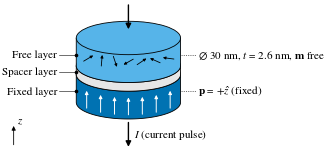

The script that saved this image:
import numpy as np, matplotlib
matplotlib.use("Agg")
import matplotlib.pyplot as plt
from matplotlib.patches import Polygon, Ellipse, FancyArrowPatch
matplotlib.rcParams.update({"font.family":"serif","font.serif":["Times New Roman","Times","Nimbus Roman","STIXGeneral","Liberation Serif","DejaVu Serif"],
 "mathtext.fontset":"stix","font.size":8,"svg.fonttype":"none","savefig.pad_inches":0.02})
K="#000000"; LW=0.6
C_FREE="#56B4E9"; C_SP="#E6E6E6"; C_FIX="#0072B2"; E=0.32  # ellipse y/x ratio (perspective)

def cyl(ax,y0,h,r,fc,z):
    t=np.linspace(np.pi,2*np.pi,60)
    bot=np.c_[r*np.cos(t),y0+E*r*np.sin(t)]
    side=np.vstack([[-r,y0+h],bot,[r,y0+h]])
    ax.add_patch(Polygon(side,closed=True,fc=fc,ec=K,lw=LW,zorder=z))
    ax.add_patch(Ellipse((0,y0+h),2*r,2*E*r,fc=fc,ec=K,lw=LW,zorder=z+0.1))

def arr(ax,x,y,dx,dy,c,z,lw=0.7,ms=5):
    ax.add_patch(FancyArrowPatch((x,y),(x+dx,y+dy),arrowstyle="-|>",mutation_scale=ms,lw=lw,color=c,zorder=z,shrinkA=0,shrinkB=0))

fig,ax=plt.subplots(figsize=(3.5,2.6))
R=1.5  # 30 nm disc (10 nm per unit)
yb=-1.2; hb=0.9; yfix=yb+hb; hfix=0.8; ysp=yfix+hfix; hsp=0.25; yfr=ysp+hsp; hfr=0.8; yt=yfr+hfr; ht=0.9
cyl(ax,yfix,hfix,R,C_FIX,2)
for x in np.linspace(-1.2,1.2,7):
    arr(ax,x,yfix-E*R*np.sqrt(max(0,1-(x/R)**2))+0.12,0,0.5,"white",2.5)
cyl(ax,ysp,hsp,R,C_SP,3)
cyl(ax,yfr,hfr,R,C_FREE,4)
rng=np.random.default_rng(3)
for x in np.linspace(-1.15,1.15,7):
    th=rng.uniform(0,2*np.pi); L=0.32
    yc=yfr+hfr/2-E*R*np.sqrt(max(0,1-(x/R)**2))*0.6
    arr(ax,x-L*np.cos(th)/2,yc-L*np.sin(th)/2,L*np.cos(th),L*np.sin(th),K,4.5,lw=0.6,ms=4)
# current arrows (downwards through the stack, as on poster)
arr(ax,0,yt+0.95,0,-0.7,K,6,lw=1.0,ms=8)
arr(ax,0,yfix-E*R-0.1,0,-0.7,K,6,lw=1.0,ms=8)
ax.text(0.15,yfix-E*R-0.45,r"$I$ (current pulse)",va="center",ha="left")
# left labels
xl=-2.05
for y,s in [(yfr+hfr*0.4,"Free layer"),(ysp+hsp*0.3,"Spacer layer"),(yfix+hfix*0.4,"Fixed layer")]:
    xe=-R
    ax.plot([xl+0.05,xe],[y,y],color=K,lw=0.4,zorder=7); ax.plot([xe],[y],"o",ms=1.6,color=K,zorder=7)
    ax.text(xl,y,s,ha="right",va="center")
# right dimension labels
xr=2.0
def dim(y,s): ax.text(xr,y,s,ha="left",va="center")
dim(yfr+hfr*0.4,r"$\varnothing$ 30 nm, $t$ = 2.6 nm, $\mathbf{m}$ free")
dim(yfix+hfix*0.4,r"$\mathbf{p}$ = $+\hat{z}$ (fixed)")
for y in [yfr+hfr*0.4,yfix+hfix*0.4]:
    xe=R
    ax.plot([xe,xr-0.05],[y,y],color=K,lw=0.4,ls=(0,(2,2)),zorder=7)
# z axis
ax.add_patch(FancyArrowPatch((-3.3,yfix-1.3),(-3.3,yfix-0.6),arrowstyle="-|>",mutation_scale=6,lw=0.6,color=K))
ax.text(-3.2,yfix-0.7,r"$z$",ha="left",va="bottom")
ax.set_xlim(-3.6,4.2); ax.set_ylim(yfix-1.4,yt+1.05); ax.set_aspect("equal"); ax.axis("off")
import os; os.makedirs("plots",exist_ok=True); o="plots/paper_device_diagram"
fig.savefig(o+".svg",bbox_inches="tight",facecolor="white"); fig.savefig(o+".png",dpi=300,bbox_inches="tight",facecolor="white")
